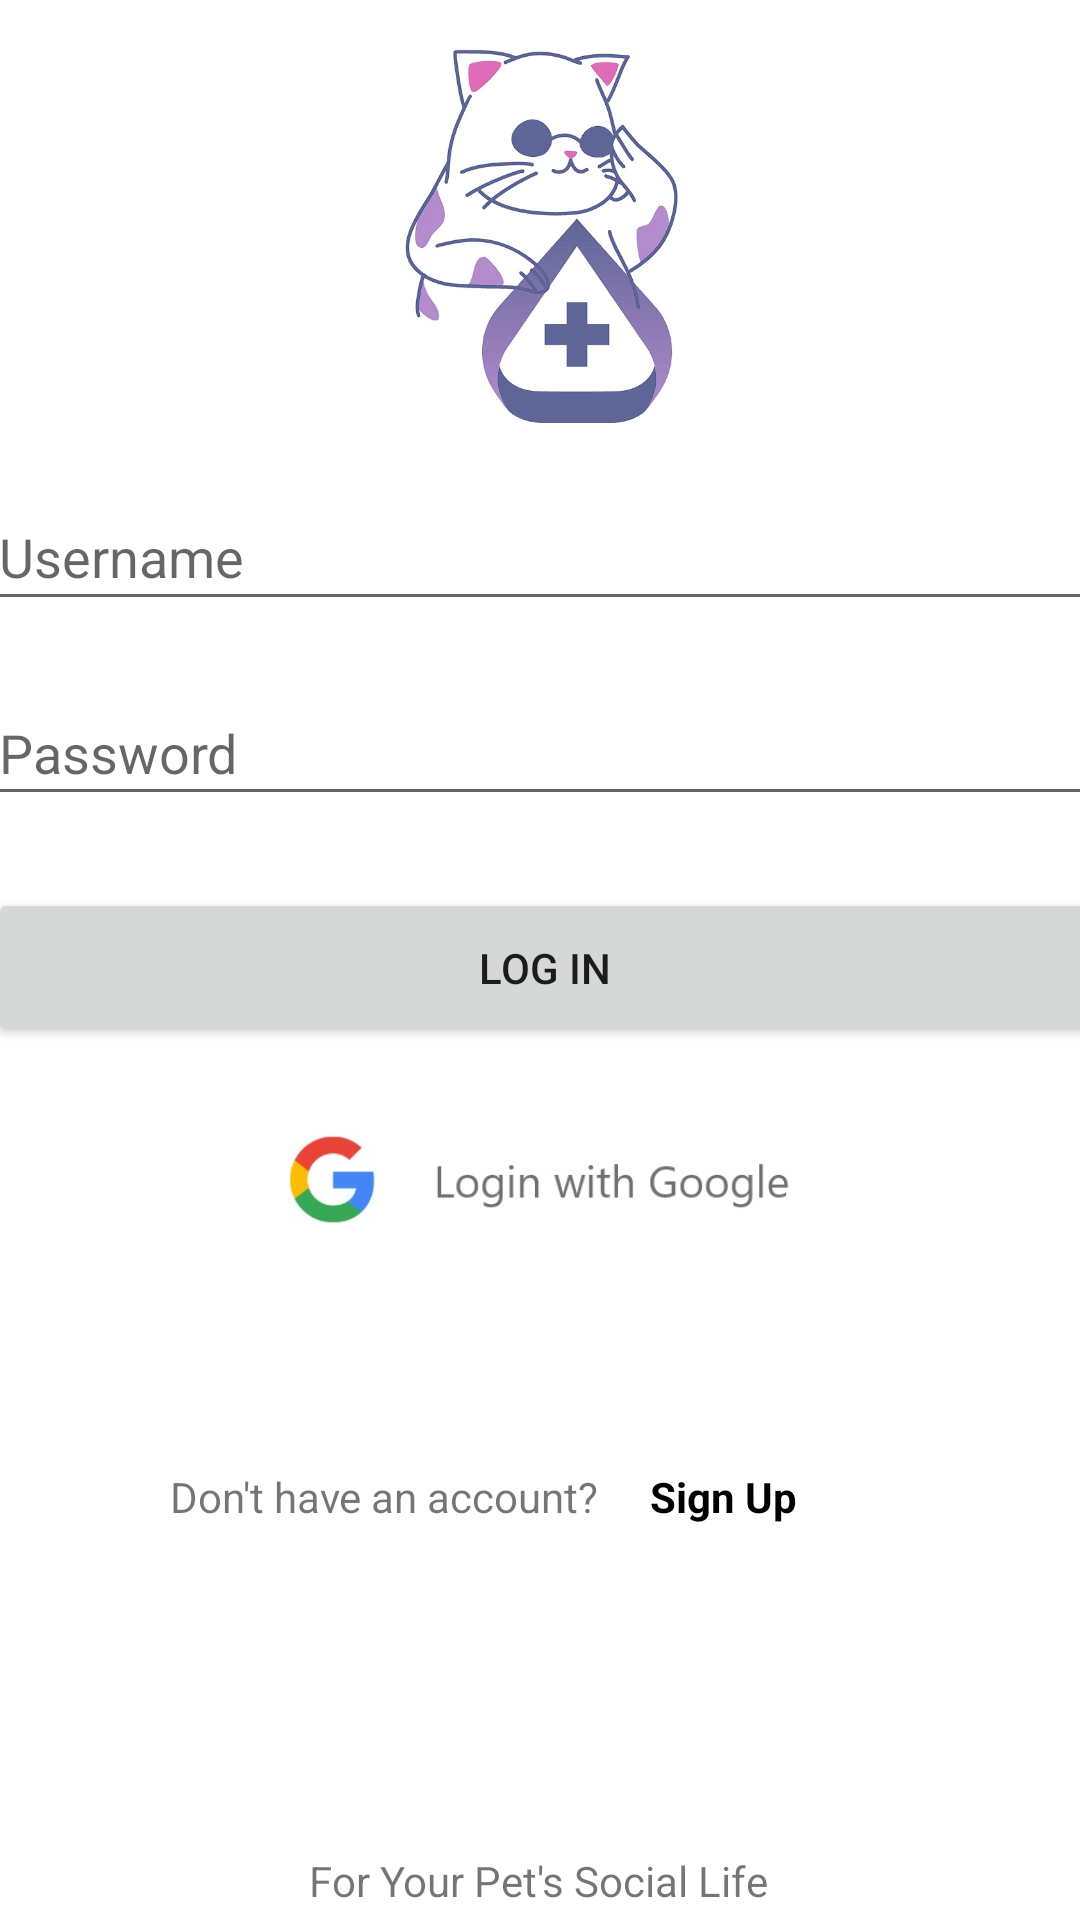

This screen was rendered from an Android layout file. Write that file and the resources it references.
<!-- AndroidManifest.xml: application theme Theme.PetSocialClub -->
<!-- res/layout/fragment_main.xml -->
<?xml version="1.0" encoding="utf-8"?>
<androidx.constraintlayout.widget.ConstraintLayout xmlns:android="http://schemas.android.com/apk/res/android"
    xmlns:app="http://schemas.android.com/apk/res-auto"
    xmlns:tools="http://schemas.android.com/tools"
    android:id="@+id/loginScreenConstraint"
    android:layout_width="match_parent"
    android:layout_height="match_parent"
    tools:context=".loginandsign.MainFragment">

    <EditText
        android:id="@+id/userLog"
        android:layout_width="372dp"
        android:layout_height="46dp"
        android:layout_marginTop="16dp"
        android:ems="10"
        android:hint="Username"
        android:inputType="textPersonName"
        app:layout_constraintEnd_toEndOf="parent"
        app:layout_constraintHorizontal_bias="0.41"
        app:layout_constraintStart_toStartOf="parent"
        app:layout_constraintTop_toBottomOf="@+id/imageView" />

    <EditText
        android:id="@+id/passwordLog"
        android:layout_width="372dp"
        android:layout_height="45dp"
        android:layout_marginTop="20dp"
        android:ems="10"
        android:hint="Password"
        android:inputType="textPassword"
        app:layout_constraintEnd_toEndOf="parent"
        app:layout_constraintHorizontal_bias="0.41"
        app:layout_constraintStart_toStartOf="parent"
        app:layout_constraintTop_toBottomOf="@+id/userLog" />

    <ImageView
        android:id="@+id/imageView"
        android:layout_width="109dp"
        android:layout_height="141dp"
        android:layout_marginTop="4dp"
        app:layout_constraintEnd_toEndOf="parent"
        app:layout_constraintStart_toStartOf="parent"
        app:layout_constraintTop_toTopOf="parent"
        app:srcCompat="@drawable/logo" />

    <Button
        android:id="@+id/loginButton"
        android:layout_width="371dp"
        android:layout_height="53dp"
        android:layout_marginTop="24dp"
        android:text="Log In"
        app:layout_constraintEnd_toEndOf="parent"
        app:layout_constraintHorizontal_bias="0.4"
        app:layout_constraintStart_toStartOf="parent"
        app:layout_constraintTop_toBottomOf="@+id/passwordLog" />

    <TextView
        android:id="@+id/textView4"
        android:layout_width="172dp"
        android:layout_height="24dp"
        android:layout_marginTop="72dp"
        android:gravity="center"
        android:text="Don't have an account?"
        android:textSize="14sp"
        app:layout_constraintEnd_toStartOf="@+id/signUpText"
        app:layout_constraintHorizontal_bias="1.0"
        app:layout_constraintStart_toStartOf="parent"
        app:layout_constraintTop_toBottomOf="@+id/googleSign" />

    <TextView
        android:id="@+id/signUpText"
        android:layout_width="54dp"
        android:layout_height="24dp"
        android:layout_marginTop="72dp"
        android:layout_marginEnd="92dp"
        android:text="Sign Up"
        android:gravity="center"
        android:textColor="@color/black"
        android:textSize="14sp"
        android:textStyle="bold"
        app:layout_constraintEnd_toEndOf="parent"
        app:layout_constraintTop_toBottomOf="@+id/googleSign" />

    <TextView
        android:id="@+id/textView2"
        android:layout_width="wrap_content"
        android:layout_height="wrap_content"
        android:layout_marginTop="80dp"
        android:text="For Your Pet's Social Life"
        app:layout_constraintBottom_toBottomOf="parent"
        app:layout_constraintEnd_toEndOf="parent"
        app:layout_constraintHorizontal_bias="0.497"
        app:layout_constraintStart_toStartOf="parent"
        app:layout_constraintTop_toBottomOf="@+id/textView4"
        app:layout_constraintVertical_bias="0.875" />

    <ImageView
        android:id="@+id/googleSign"
        android:layout_width="341dp"
        android:layout_height="46dp"
        android:layout_marginTop="20dp"
        android:src="@drawable/google"
        app:layout_constraintEnd_toEndOf="parent"
        app:layout_constraintHorizontal_bias="0.307"
        app:layout_constraintStart_toStartOf="parent"
        app:layout_constraintTop_toBottomOf="@+id/loginButton" />


</androidx.constraintlayout.widget.ConstraintLayout>
<!-- resources referenced by this layout -->
<resources>
  <!-- drawable google: jpeg bitmap (drawable, 10570 bytes) -->
  <!-- drawable logo: jpg bitmap (drawable, 55201 bytes) -->
  <style name="Theme.PetSocialClub" parent="Theme.MaterialComponents.DayNight.DarkActionBar">
          
          <item name="colorPrimary">@color/purple_500</item>
          <item name="colorPrimaryVariant">@color/purple_700</item>
          <item name="colorOnPrimary">@color/white</item>
          
          <item name="colorSecondary">@color/teal_200</item>
          <item name="colorSecondaryVariant">@color/teal_700</item>
          <item name="colorOnSecondary">@color/black</item>
          
          <item name="android:statusBarColor">?attr/colorPrimaryVariant</item>
          
      </style>
  <!-- not gathered from this repository: default colours our renderer supplied (Android Studio template values) -->
  <color name="purple_500">#FF6200EE</color>
  <color name="purple_700">#FF3700B3</color>
  <color name="teal_200">#FF03DAC5</color>
  <color name="teal_700">#FF018786</color>
  <color name="black">#FF000000</color>
  <color name="white">#FFFFFFFF</color>
</resources>
